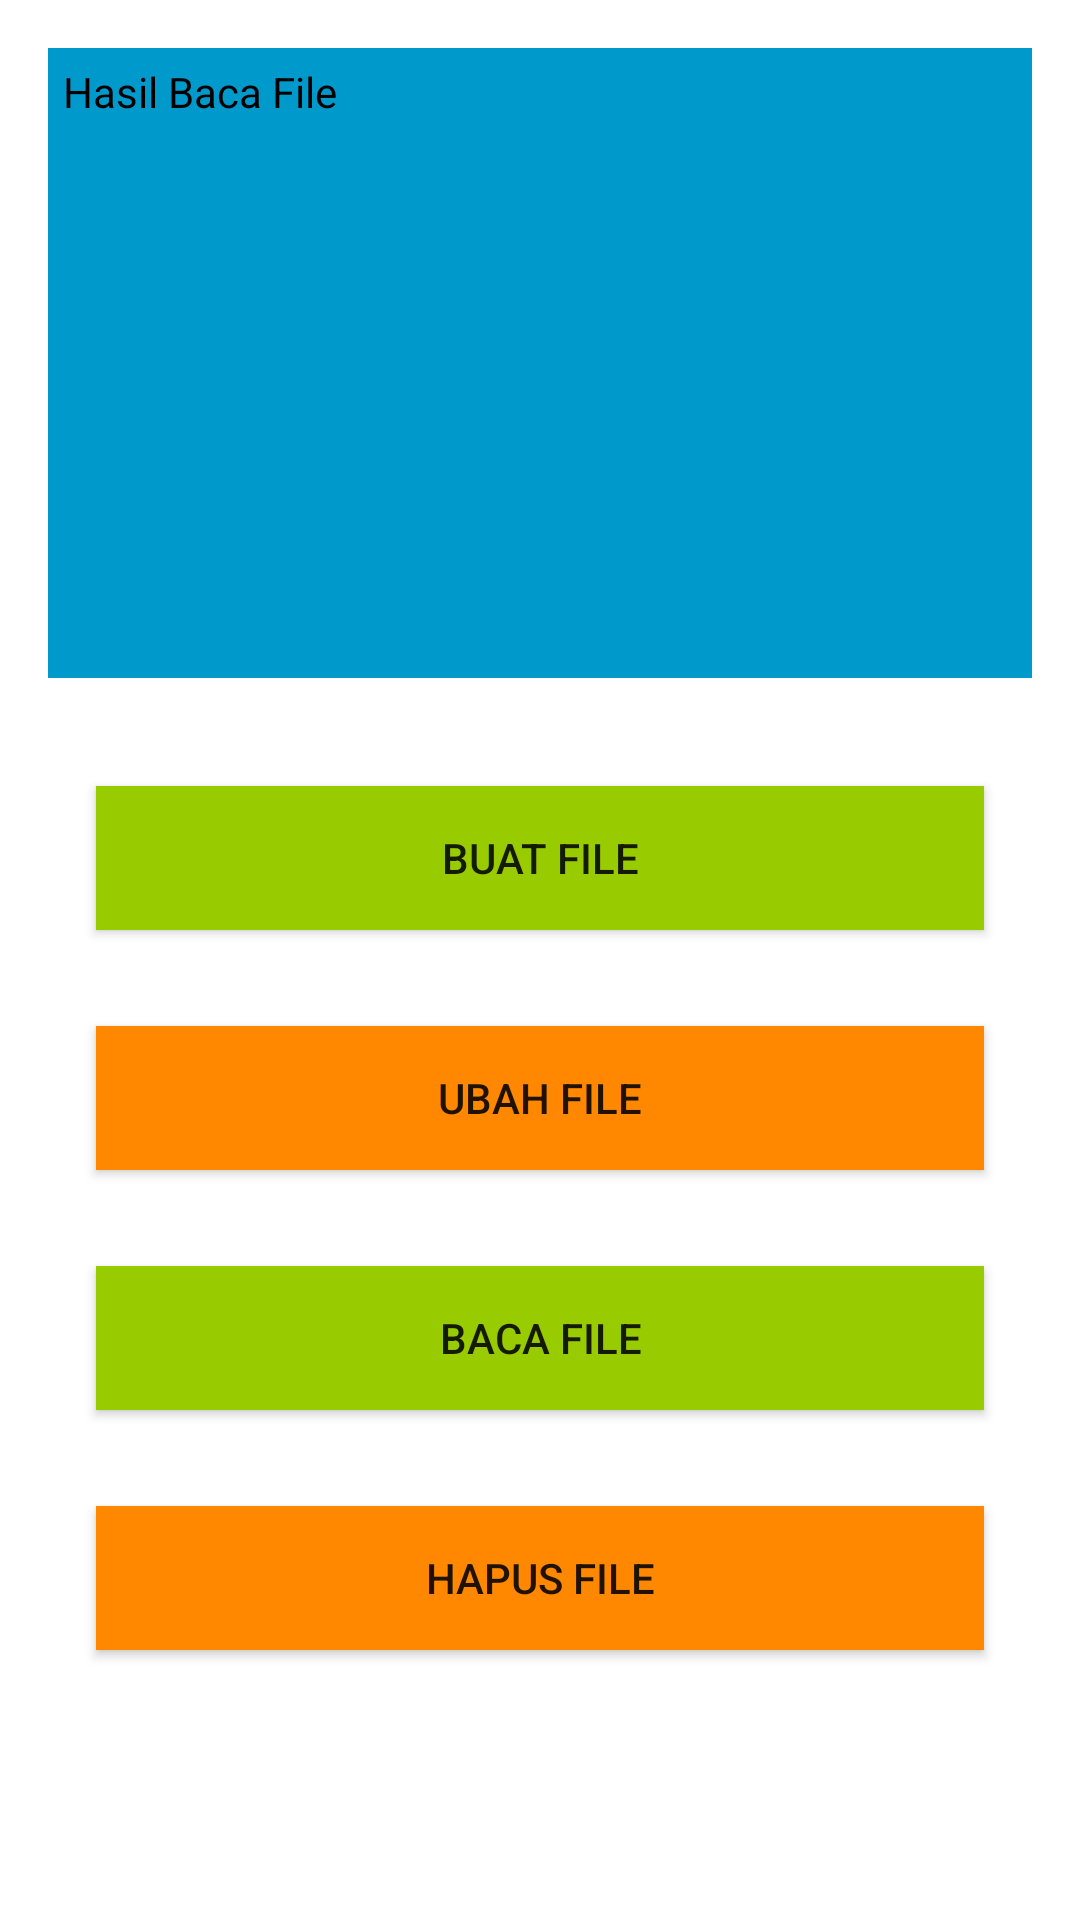

Produce the Android XML layout that renders to this screen, including the resource entries it uses.
<!-- AndroidManifest.xml: application theme Theme.DownloadsFolderExplorer -->
<!-- res/layout/activity_files_management.xml -->
<?xml version="1.0" encoding="utf-8"?>
<androidx.appcompat.widget.LinearLayoutCompat xmlns:android="http://schemas.android.com/apk/res/android"
    xmlns:tools="http://schemas.android.com/tools"
    android:layout_width="match_parent"
    android:layout_height="match_parent"
    android:orientation="vertical"
    android:padding="16dp"
    tools:context=".data.MainActivity">


    <TextView
        android:id="@+id/tv_read"
        android:layout_width="match_parent"
        android:layout_height="210dp"
        android:layout_gravity="top|left"
        android:layout_marginBottom="20dp"
        android:background="@android:color/holo_blue_dark"
        android:ems="10"
        android:hint="@string/hasil_baca_file"
        android:inputType="textMultiLine"
        android:padding="5dp"
        android:textColorHint="#000"
        tools:ignore="RtlHardcoded,TextViewEdits" />

    <androidx.appcompat.widget.AppCompatButton
        android:id="@+id/btn_create_file"
        android:layout_width="match_parent"
        android:layout_height="wrap_content"
        android:layout_margin="16dp"
        android:background="@android:color/holo_green_light"
        android:text="@string/buat_file" />

    <androidx.appcompat.widget.AppCompatButton
        android:id="@+id/btn_edit_file"
        android:layout_width="match_parent"
        android:layout_height="wrap_content"
        android:layout_margin="16dp"
        android:background="@android:color/holo_orange_dark"
        android:text="@string/ubah_file" />

    <androidx.appcompat.widget.AppCompatButton
        android:id="@+id/btn_read_file"
        android:layout_width="match_parent"
        android:layout_height="wrap_content"
        android:layout_margin="16dp"
        android:background="@android:color/holo_green_light"
        android:text="@string/baca_file" />

    <androidx.appcompat.widget.AppCompatButton
        android:id="@+id/btn_delete_file"
        android:layout_width="match_parent"
        android:layout_height="wrap_content"
        android:layout_margin="16dp"
        android:background="@android:color/holo_orange_dark"
        android:text="@string/hapus_file" />


</androidx.appcompat.widget.LinearLayoutCompat>
<!-- resources referenced by this layout -->
<resources>
  <string name="baca_file">Baca file</string>
  <string name="buat_file">Buat file</string>
  <string name="hapus_file">Hapus file</string>
  <string name="hasil_baca_file">Hasil Baca File</string>
  <string name="ubah_file">Ubah file</string>
  <style name="Theme.DownloadsFolderExplorer" parent="Theme.MaterialComponents.DayNight.DarkActionBar">
          
          <item name="colorPrimary">@color/purple_500</item>
          <item name="colorPrimaryVariant">@color/purple_700</item>
          <item name="colorOnPrimary">@color/white</item>
          
          <item name="colorSecondary">@color/teal_200</item>
          <item name="colorSecondaryVariant">@color/teal_700</item>
          <item name="colorOnSecondary">@color/black</item>
          
          <item name="android:statusBarColor" tools:targetApi="l">?attr/colorPrimaryVariant</item>
          
      </style>
  <!-- not gathered from this repository: default colours our renderer supplied (Android Studio template values) -->
  <color name="purple_500">#FF6200EE</color>
  <color name="purple_700">#FF3700B3</color>
  <color name="teal_200">#FF03DAC5</color>
  <color name="teal_700">#FF018786</color>
  <color name="black">#FF000000</color>
  <color name="white">#FFFFFFFF</color>
</resources>
